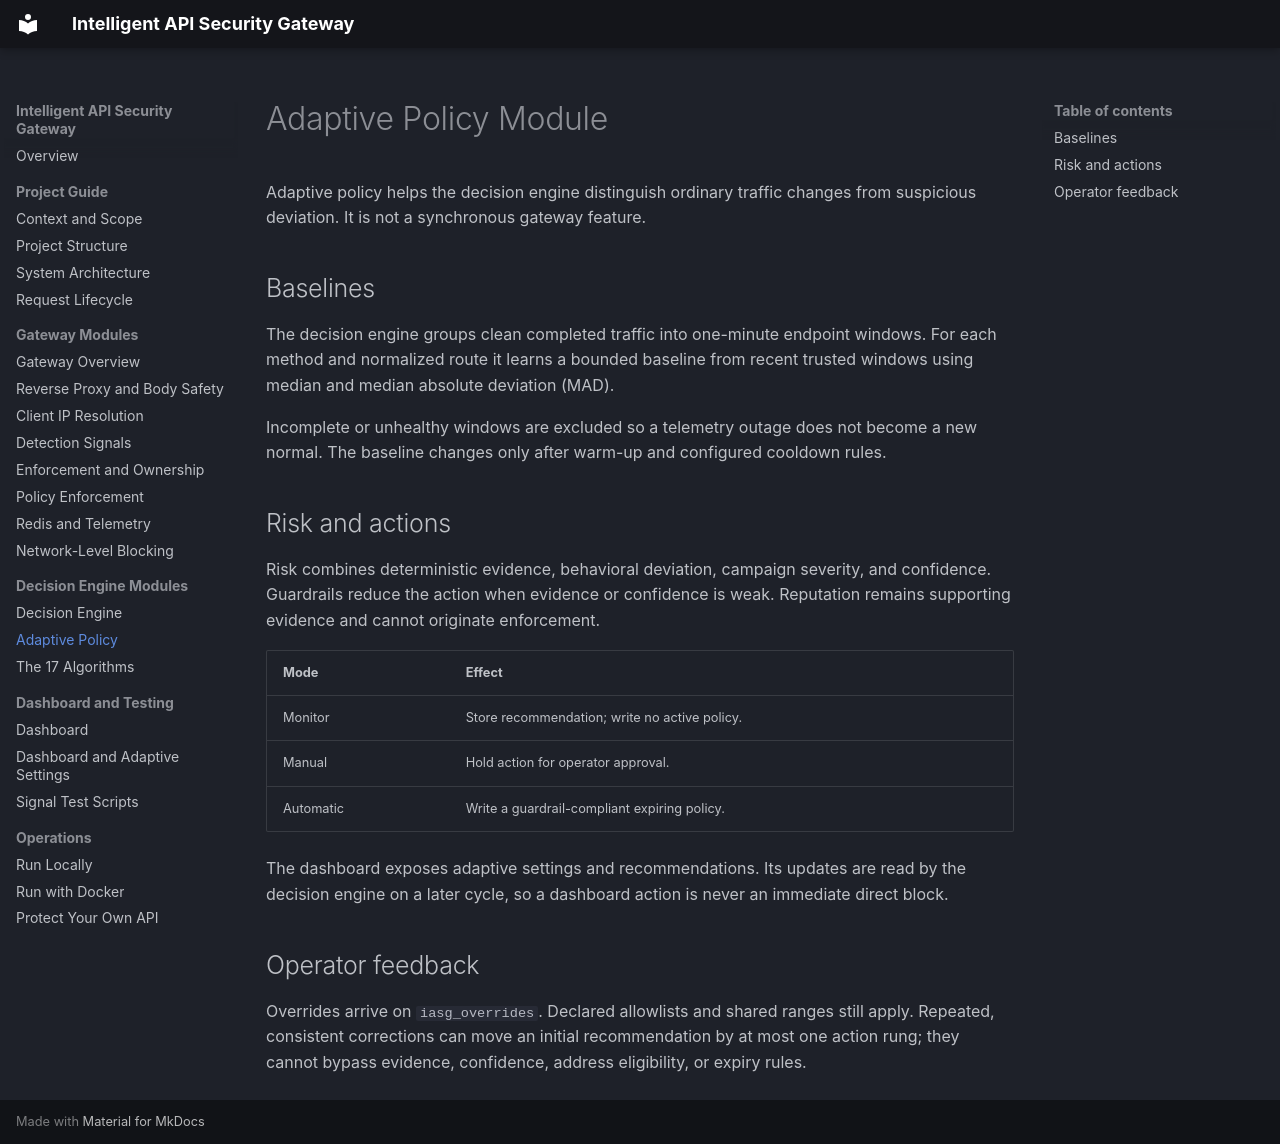

repository: Pranav-Hirawat/Intelligent_API_Security_Gateway · page: adaptive-policy/index.html · generator: mkdocs

# Adaptive Policy Module

Adaptive policy helps the decision engine distinguish ordinary traffic changes
from suspicious deviation. It is not a synchronous gateway feature.

## Baselines

The decision engine groups clean completed traffic into one-minute endpoint
windows. For each method and normalized route it learns a bounded baseline from
recent trusted windows using median and median absolute deviation (MAD).

Incomplete or unhealthy windows are excluded so a telemetry outage does not
become a new normal. The baseline changes only after warm-up and configured
cooldown rules.

## Risk and actions

Risk combines deterministic evidence, behavioral deviation, campaign severity,
and confidence. Guardrails reduce the action when evidence or confidence is
weak. Reputation remains supporting evidence and cannot originate enforcement.

| Mode | Effect |
| --- | --- |
| Monitor | Store recommendation; write no active policy. |
| Manual | Hold action for operator approval. |
| Automatic | Write a guardrail-compliant expiring policy. |

The dashboard exposes adaptive settings and recommendations. Its updates are
read by the decision engine on a later cycle, so a dashboard action is never an
immediate direct block.

## Operator feedback

Overrides arrive on `iasg_overrides`. Declared allowlists and shared ranges
still apply. Repeated, consistent corrections can move an initial
recommendation by at most one action rung; they cannot bypass evidence,
confidence, address eligibility, or expiry rules.
